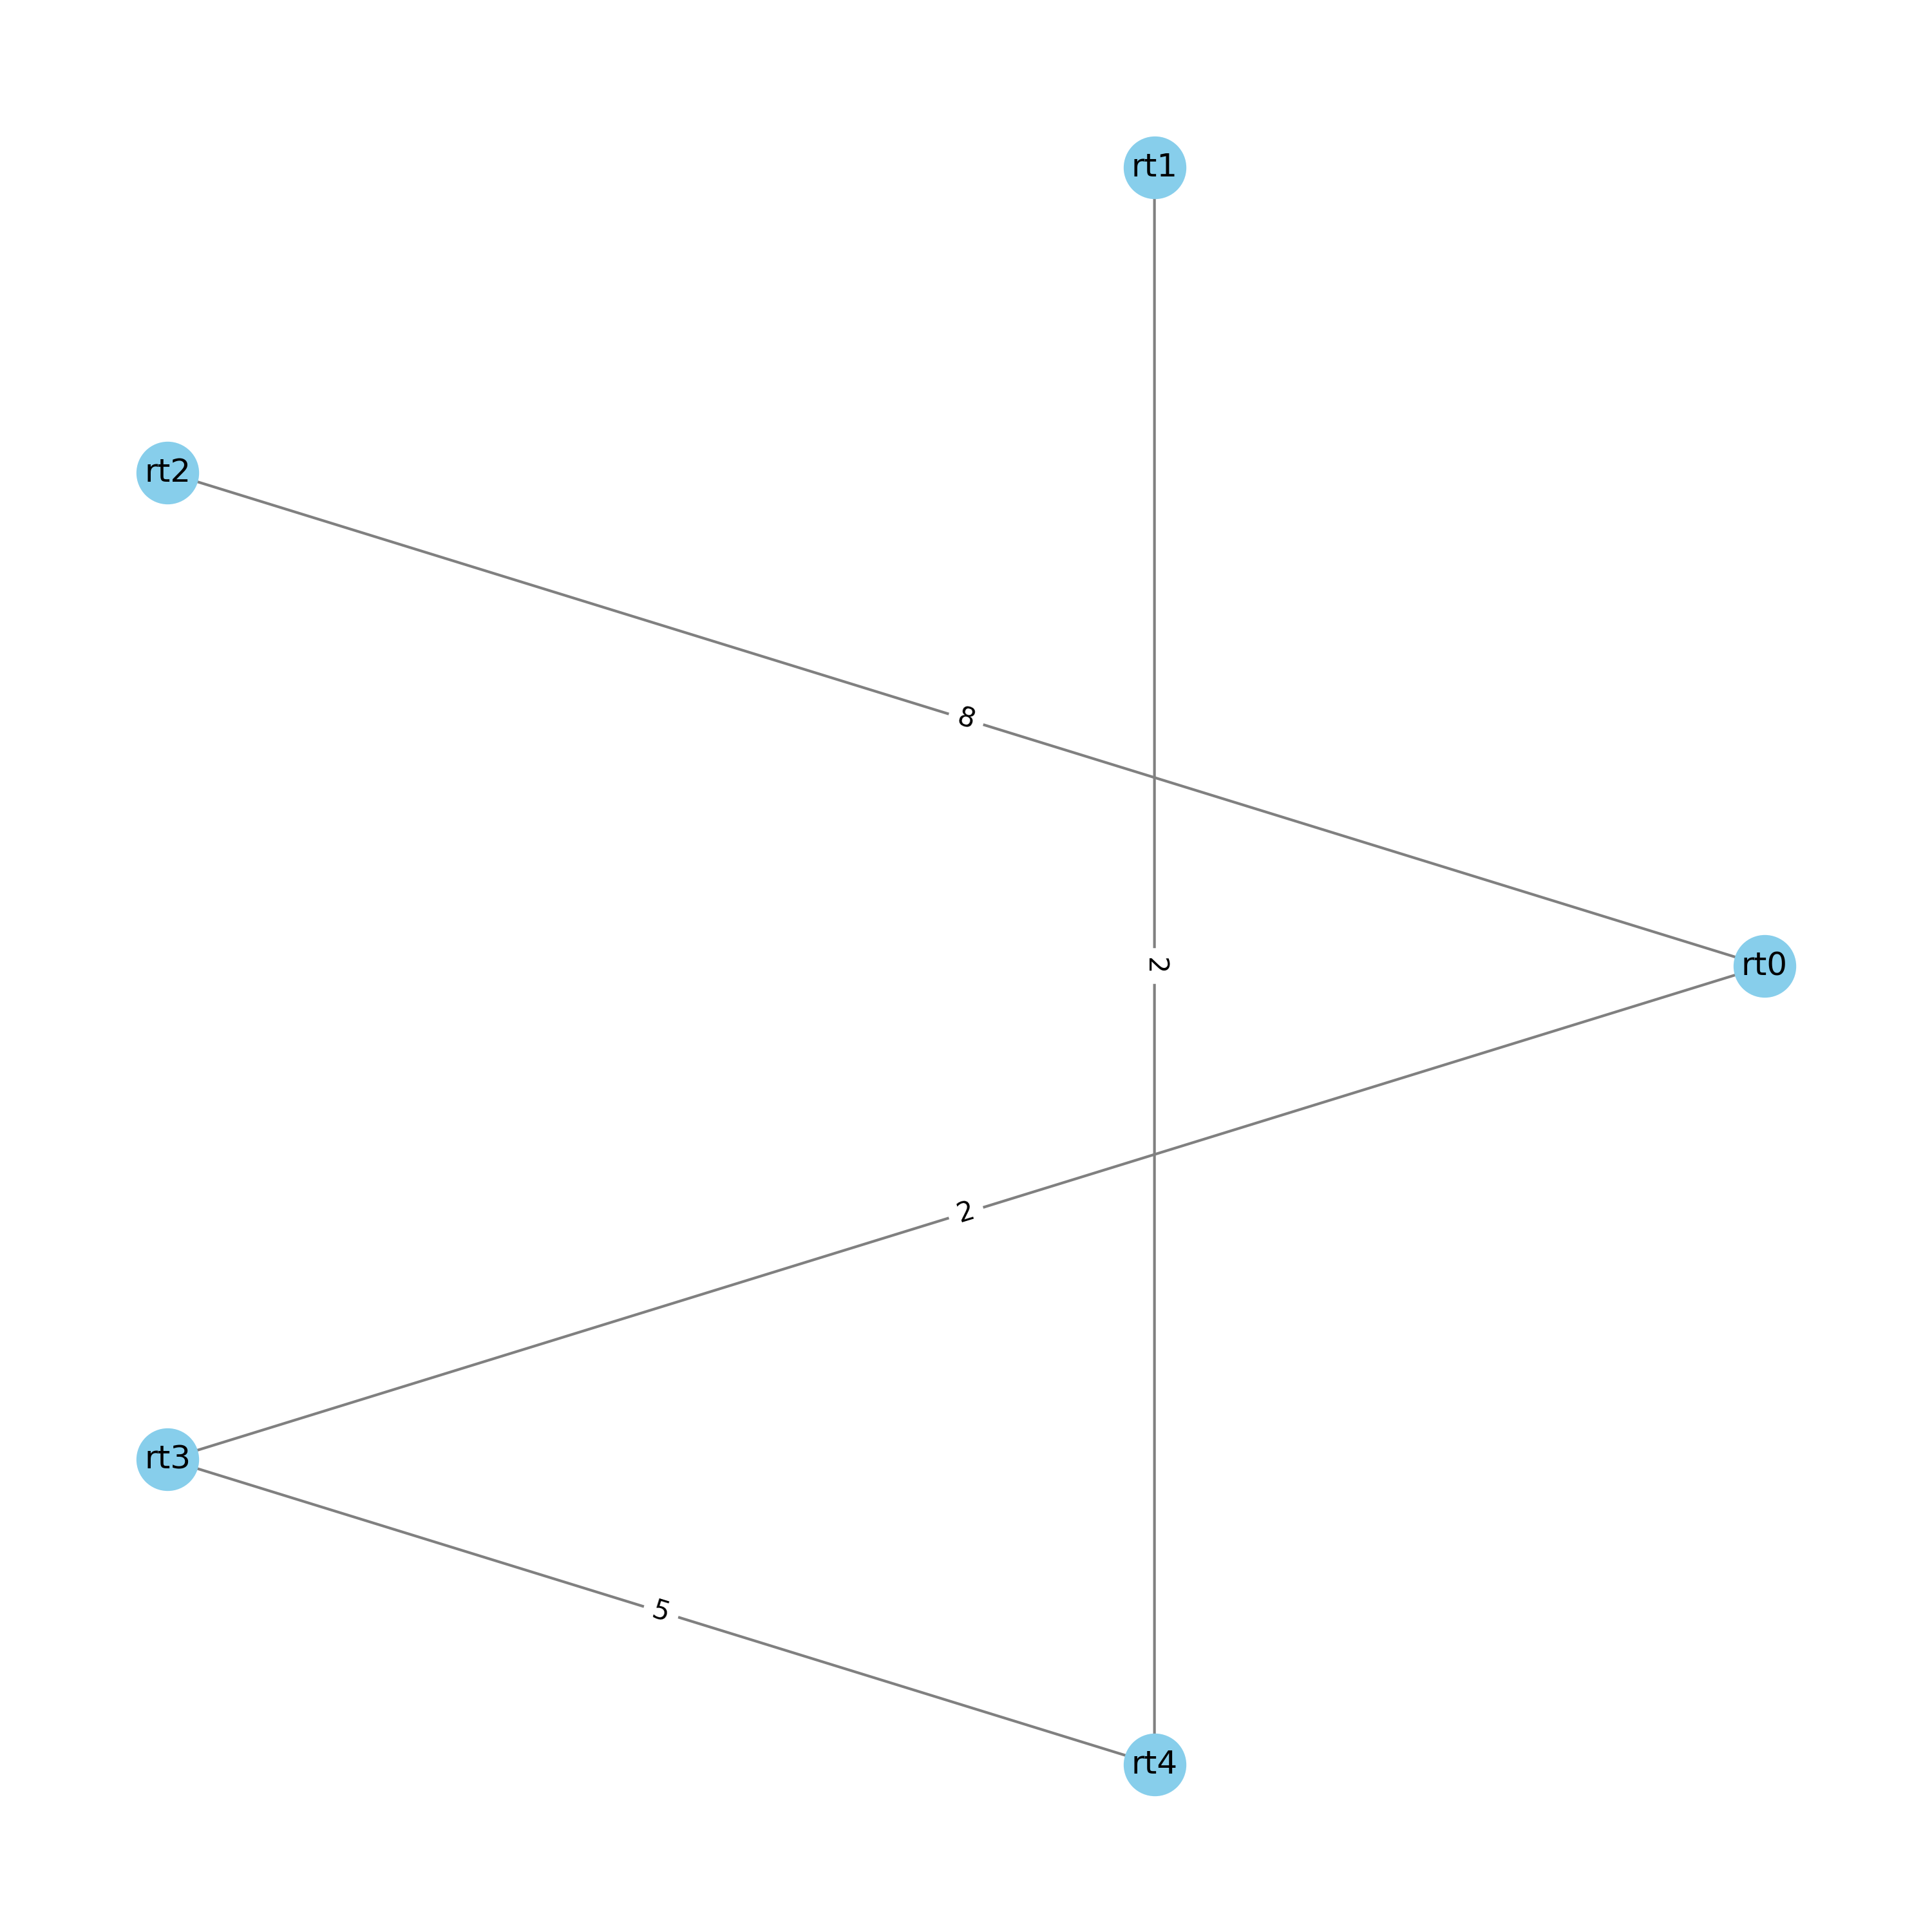

The table this chart was drawn from, first rows:
no_origem, no_destino, peso
rt0, rt2, 8
rt0, rt3, 2
rt1, rt4, 2
rt3, rt4, 5
